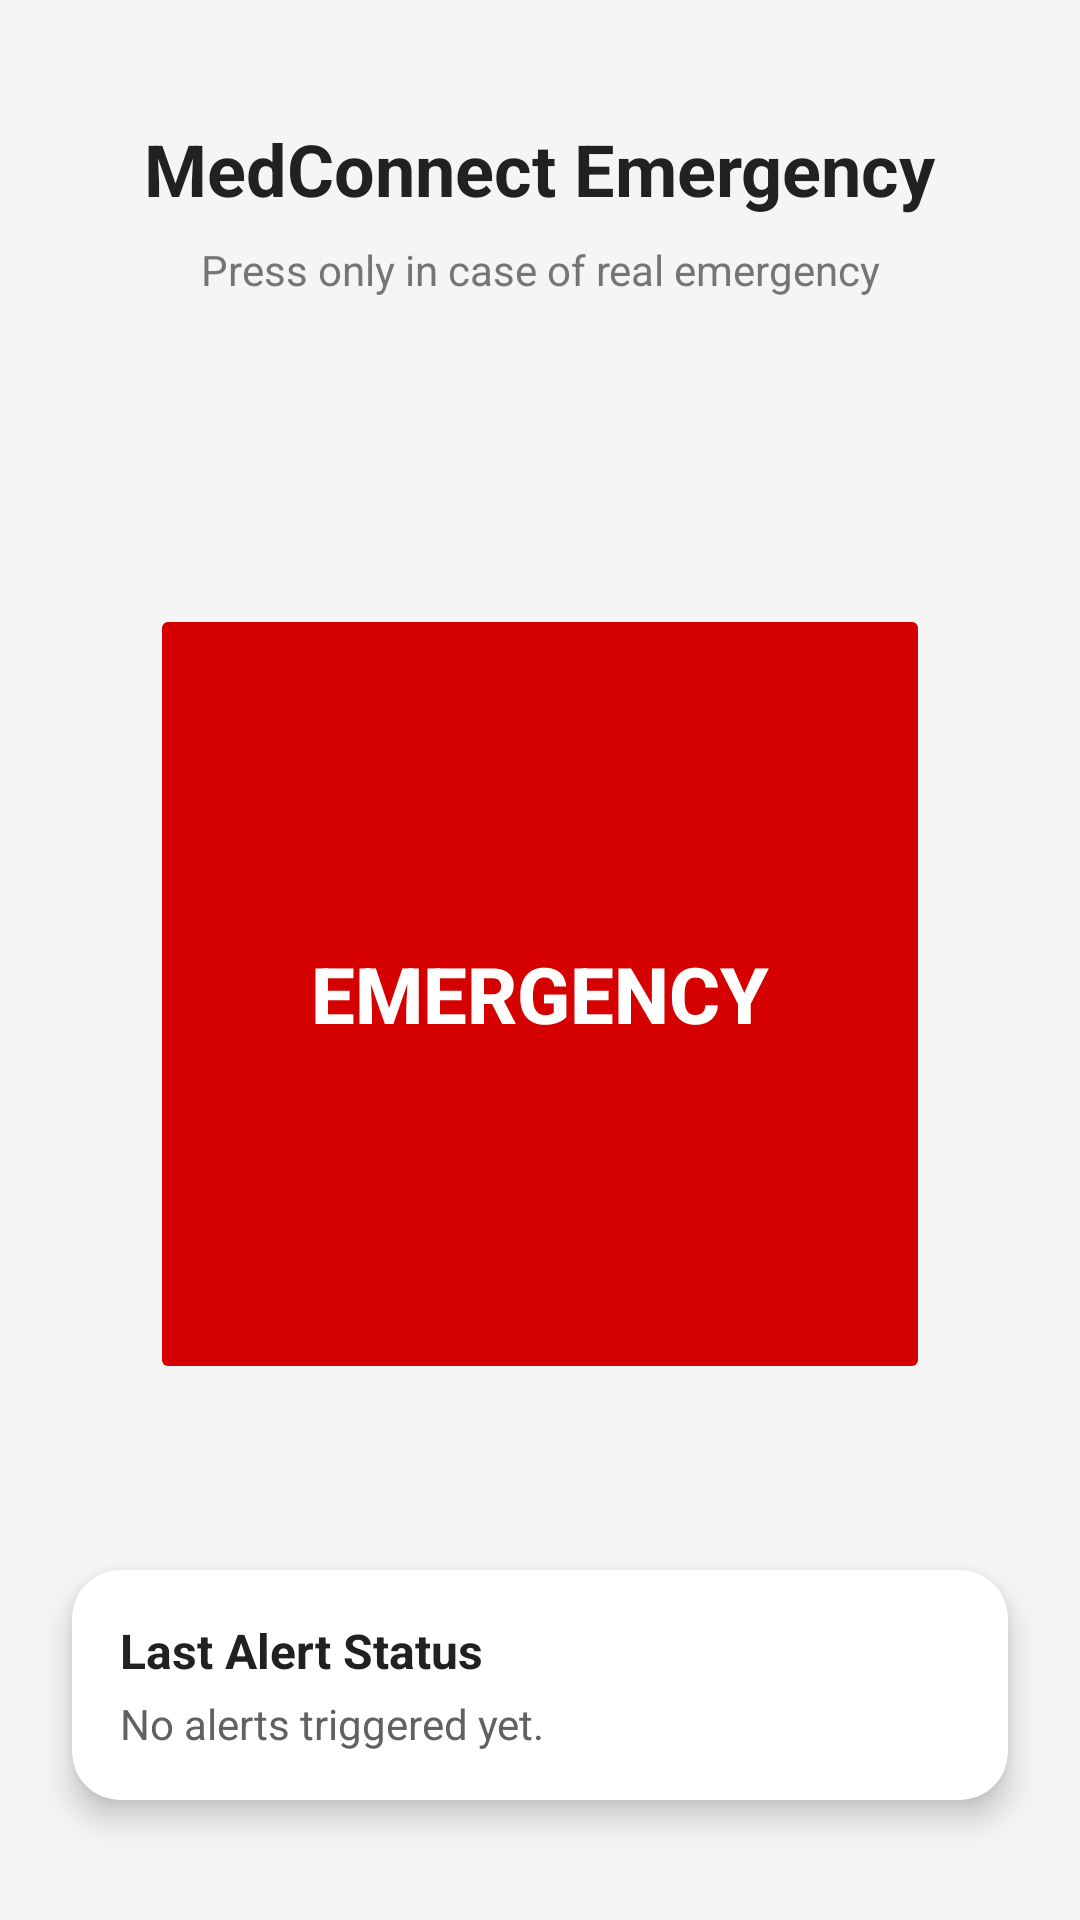

Layout XML and referenced resources for this Android screen:
<!-- AndroidManifest.xml: application theme Theme.MaterialComponents.DayNight.NoActionBar -->
<!-- res/layout/activity_main.xml -->
<?xml version="1.0" encoding="utf-8"?>
<androidx.constraintlayout.widget.ConstraintLayout
    xmlns:android="http://schemas.android.com/apk/res/android"
    xmlns:app="http://schemas.android.com/apk/res-auto"
    android:layout_width="match_parent"
    android:layout_height="match_parent"
    android:background="#F5F5F5">

    
    <TextView
        android:id="@+id/txtTitle"
        android:layout_width="wrap_content"
        android:layout_height="wrap_content"
        android:text="MedConnect Emergency"
        android:textSize="24sp"
        android:textStyle="bold"
        android:textColor="#212121"
        app:layout_constraintTop_toTopOf="parent"
        app:layout_constraintStart_toStartOf="parent"
        app:layout_constraintEnd_toEndOf="parent"
        android:layout_marginTop="40dp"/>

    
    <TextView
        android:id="@+id/txtSubtitle"
        android:layout_width="wrap_content"
        android:layout_height="wrap_content"
        android:text="Press only in case of real emergency"
        android:textSize="14sp"
        android:textColor="#757575"
        app:layout_constraintTop_toBottomOf="@id/txtTitle"
        app:layout_constraintStart_toStartOf="parent"
        app:layout_constraintEnd_toEndOf="parent"
        android:layout_marginTop="8dp"/>

    
    <Button
        android:id="@+id/emergencyButton"
        android:layout_width="260dp"
        android:layout_height="260dp"
        android:text="EMERGENCY"
        android:textAllCaps="true"
        android:textSize="26sp"
        android:textStyle="bold"
        android:textColor="#FFFFFF"
        android:backgroundTint="#D50000"
        android:stateListAnimator="@null"
        app:layout_constraintTop_toBottomOf="@+id/txtSubtitle"
        app:layout_constraintBottom_toTopOf="@+id/statusCard"
        app:layout_constraintStart_toStartOf="parent"
        app:layout_constraintEnd_toEndOf="parent"
        android:layout_marginTop="40dp"/>

    
    <androidx.cardview.widget.CardView
        android:id="@+id/statusCard"
        android:layout_width="0dp"
        android:layout_height="wrap_content"
        android:layout_marginStart="24dp"
        android:layout_marginEnd="24dp"
        android:layout_marginBottom="40dp"
        app:cardCornerRadius="16dp"
        app:cardElevation="6dp"
        app:layout_constraintBottom_toBottomOf="parent"
        app:layout_constraintStart_toStartOf="parent"
        app:layout_constraintEnd_toEndOf="parent">

        <LinearLayout
            android:layout_width="match_parent"
            android:layout_height="wrap_content"
            android:padding="16dp"
            android:orientation="vertical">

            <TextView
                android:id="@+id/txtStatusTitle"
                android:layout_width="wrap_content"
                android:layout_height="wrap_content"
                android:text="Last Alert Status"
                android:textSize="16sp"
                android:textStyle="bold"
                android:textColor="#212121"/>

            <TextView
                android:id="@+id/txtStatusMessage"
                android:layout_width="wrap_content"
                android:layout_height="wrap_content"
                android:text="No alerts triggered yet."
                android:textSize="14sp"
                android:textColor="#616161"
                android:layout_marginTop="4dp"/>

        </LinearLayout>
    </androidx.cardview.widget.CardView>

</androidx.constraintlayout.widget.ConstraintLayout>
<!-- resources referenced by this layout -->
<resources>

</resources>
